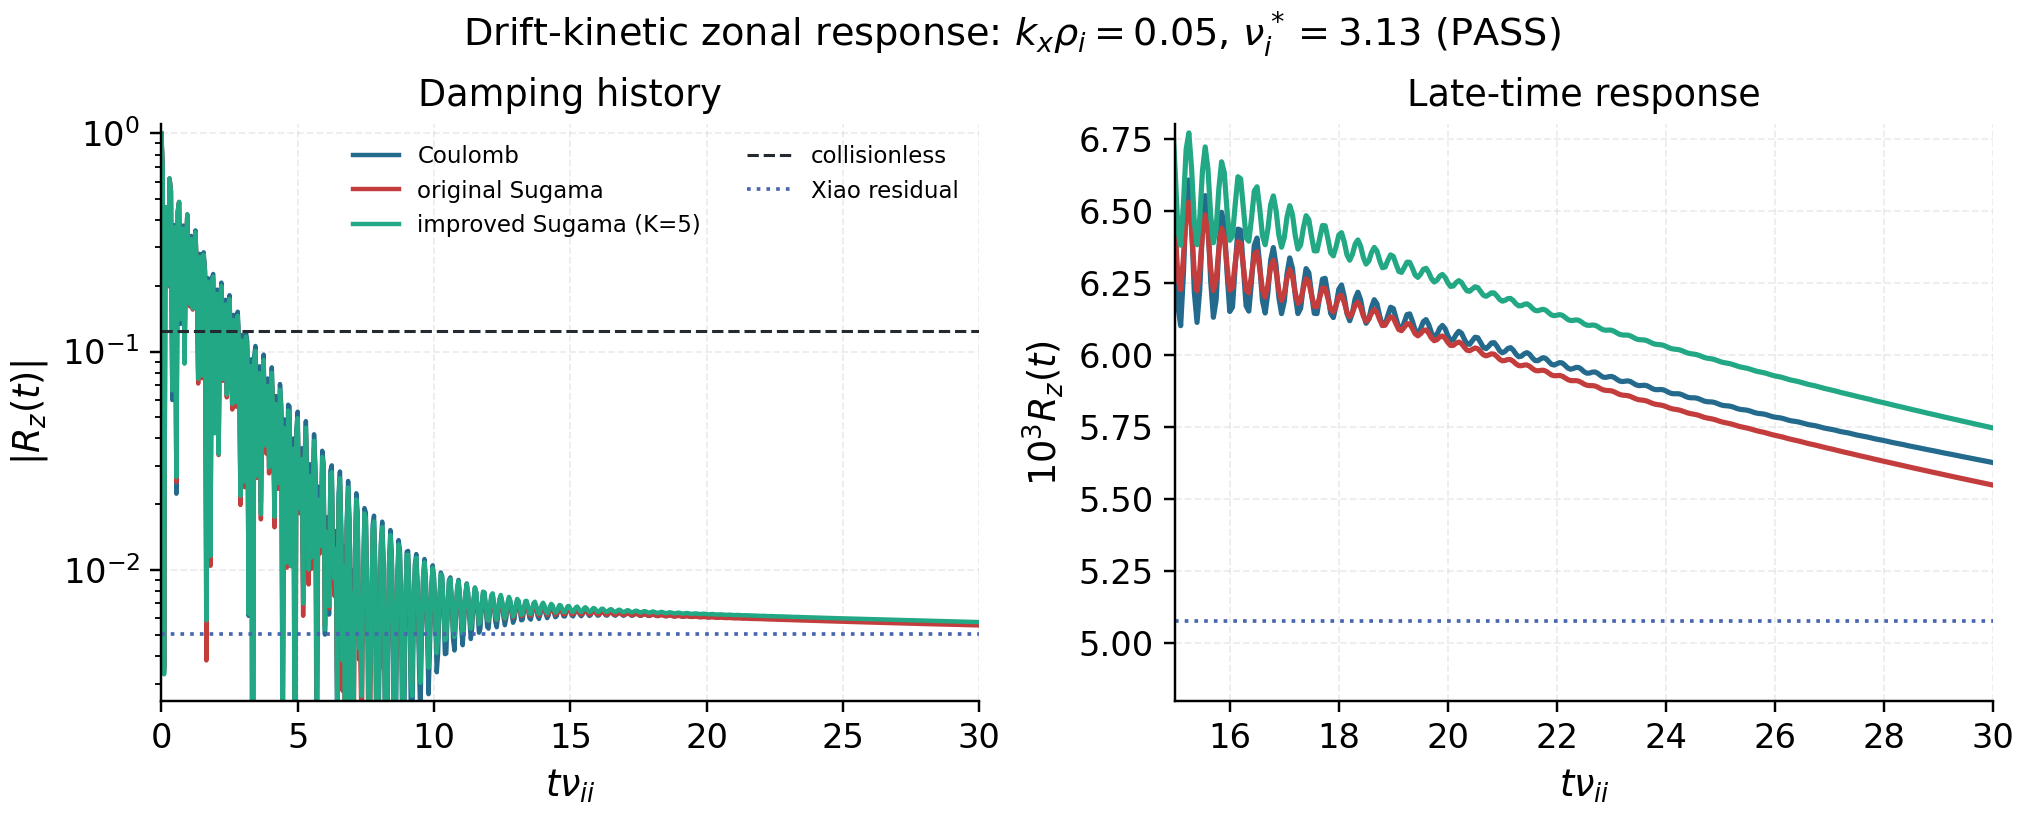

Data behind this chart, as committed beside it:
model, kx, t_nu, response, response_imag, p_max, j_max
coulomb, 0.05, 0.0, 0.0003975, 0.0, 24, 10
coulomb, 0.05, 0.04999, 0.0002696, -3.356446536391684e-16, 24, 10
coulomb, 0.05, 0.09998, -1.42211916752261e-06, -2.46049995106251e-16, 24, 10
coulomb, 0.05, 0.15, -0.0001824, 1.8579181977567387e-16, 24, 10
coulomb, 0.05, 0.2, -0.0001316, 4.440287793432319e-16, 24, 10
coulomb, 0.05, 0.25, 8.0862212096116e-05, 1.5276036048172864e-16, 24, 10
coulomb, 0.05, 0.3, 0.0002474, -4.641618459095153e-16, 24, 10
coulomb, 0.05, 0.3499, 0.0002164, -7.64798330053643e-16, 24, 10
coulomb, 0.05, 0.3999, 2.3826527960233656e-05, -3.6296058606794784e-16, 24, 10
coulomb, 0.05, 0.4499, -0.0001498, 4.1421935397130326e-16, 24, 10
coulomb, 0.05, 0.4999, -0.0001512, 7.943541153799833e-16, 24, 10
coulomb, 0.05, 0.5499, 8.857341583350205e-06, 3.366197010580214e-16, 24, 10
coulomb, 0.05, 0.5999, 0.0001742, -5.768927461755409e-16, 24, 10
coulomb, 0.05, 0.6499, 0.0001925, -1.0618104098473062e-15, 24, 10
coulomb, 0.05, 0.6999, 5.319898045602108e-05, -5.934007367207026e-16, 24, 10
coulomb, 0.05, 0.7499, -0.0001106, 4.368810852003816e-16, 24, 10
coulomb, 0.05, 0.7999, -0.0001504, 1.051137037014461e-15, 24, 10
coulomb, 0.05, 0.8499, -3.761810753335844e-05, 6.224579174261305e-16, 24, 10
coulomb, 0.05, 0.8999, 0.0001165, -4.86172149245151e-16, 24, 10
coulomb, 0.05, 0.9498, 0.0001693, -1.228737206120322e-15, 24, 10
coulomb, 0.05, 0.9998, 7.732035268591152e-05, -8.68365200715659e-16, 24, 10
coulomb, 0.05, 1.05, -6.903391097841837e-05, 2.927954935339497e-16, 24, 10
coulomb, 0.05, 1.1, -0.0001347, 1.169895573452839e-15, 24, 10
coulomb, 0.05, 1.15, -6.490139808538023e-05, 9.148200179499392e-16, 24, 10
coulomb, 0.05, 1.2, 6.953477521826929e-05, -2.598457596845247e-16, 24, 10
coulomb, 0.05, 1.25, 0.0001428, -1.2562109207694042e-15, 24, 10
coulomb, 0.05, 1.3, 9.144153790750107e-05, -1.1217928991146092e-15, 24, 10
coulomb, 0.05, 1.35, -3.1771172031775914e-05, 3.883595770579724e-17, 24, 10
coulomb, 0.05, 1.4, -0.0001116, 1.1447580203400374e-15, 24, 10
coulomb, 0.05, 1.45, -7.825391509415048e-05, 1.1508432803954021e-15, 24, 10
coulomb, 0.05, 1.5, 3.141441419961713e-05, 3.9535070907192356e-17, 24, 10
coulomb, 0.05, 1.55, 0.0001134, -1.1512142642826872e-15, 24, 10
coulomb, 0.05, 1.6, 9.431650328024854e-05, -1.299692502639131e-15, 24, 10
coulomb, 0.05, 1.65, -3.1737024317594424e-06, -2.5945684252155943e-16, 24, 10
coulomb, 0.05, 1.7, -8.633847701244083e-05, 9.97415133696437e-16, 24, 10
coulomb, 0.05, 1.75, -8.038688130345106e-05, 1.2927671463731288e-15, 24, 10
coulomb, 0.05, 1.8, 4.274590977291269e-06, 3.4992819008105243e-16, 24, 10
coulomb, 0.05, 1.85, 8.601138132743546e-05, -9.461300779932146e-16, 24, 10
coulomb, 0.05, 1.9, 9.015983228653536e-05, -1.3796840425921997e-15, 24, 10
coulomb, 0.05, 1.95, 1.680769258787547e-05, -5.469474514249167e-16, 24, 10
coulomb, 0.05, 2, -6.315354329920114e-05, 7.678119210787412e-16, 24, 10
coulomb, 0.05, 2.05, -7.644491191974938e-05, 1.3331763676895968e-15, 24, 10
coulomb, 0.05, 2.1, -1.449576290804076e-05, 6.266237214136782e-16, 24, 10
coulomb, 0.05, 2.15, 6.20445285959207e-05, -6.812986426764817e-16, 24, 10
coulomb, 0.05, 2.2, 8.231036069997286e-05, -1.3634655706381057e-15, 24, 10
coulomb, 0.05, 2.25, 3.054267989925918e-05, -7.88893581827888e-16, 24, 10
coulomb, 0.05, 2.3, -4.232410664918248e-05, 4.935319821278967e-16, 24, 10
coulomb, 0.05, 2.35, -6.86559094010314e-05, 1.280307390153511e-15, 24, 10
coulomb, 0.05, 2.4, -2.682917410381068e-05, 8.448023587796e-16, 24, 10
coulomb, 0.05, 2.45, 4.133764286894176e-05, -3.9079387364776494e-16, 24, 10
coulomb, 0.05, 2.5, 7.206830946154247e-05, -1.2640246984815977e-15, 24, 10
coulomb, 0.05, 2.55, 3.90861328019116e-05, -9.66800155176251e-16, 24, 10
coulomb, 0.05, 2.6, -2.425924893093635e-05, 2.0667424580248127e-16, 24, 10
coulomb, 0.05, 2.65, -5.8533876942536535e-05, 1.151030027172034e-15, 24, 10
coulomb, 0.05, 2.7, -3.391682715587549e-05, 9.919202622227534e-16, 24, 10
coulomb, 0.05, 2.75, 2.4024260653642488e-05, -1.0366502225914032e-16, 24, 10
coulomb, 0.05, 2.8, 6.0538997720692504e-05, -1.1000893573635e-15, 24, 10
coulomb, 0.05, 2.85, 4.3261084736391926e-05, -1.0726265408189884e-15, 24, 10
coulomb, 0.05, 2.9, -9.3225402198941e-06, -6.587220548022145e-17, 24, 10
coulomb, 0.05, 2.95, -4.736286718657981e-05, 9.661606469554353e-16, 24, 10
... 1,746 more rows
